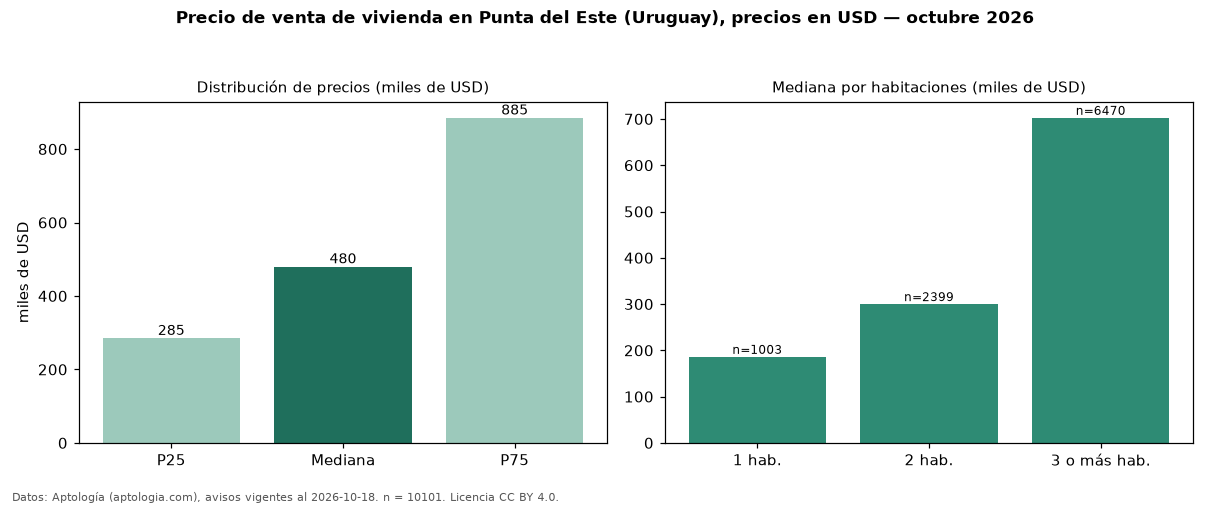

Values plotted in this chart, from the file beside it:
seccion, metrica, valor, moneda, n
precio, p25, 285000, USD, 10101
precio, mediana, 480000, USD, 10101
precio, p75, 885000, USD, 10101
precio, minimo, 67200, USD, 10101
precio, maximo, 5000000, USD, 10101
m2, mediana_precio_m2, 3248, USD, 8946
m2, area_mediana_m2, 156.0, m2, 8946
admin, mediana_admin_mes, 750.0, USD, 860
banos, mediana_banos, 3.0, , 
parqueadero, pct_con_parqueadero, 100.0, %, 5694
habitaciones, 1, 186000, USD, 1003
habitaciones, 2, 300000, USD, 2399
habitaciones, 3+, 702500, USD, 6470
fuente, fecha_datos, 2026-10-18, , 
fuente, atribucion, https://www.aptologia.com/uy/venta/punta…, , 
fuente, licencia, CC BY 4.0, , 
